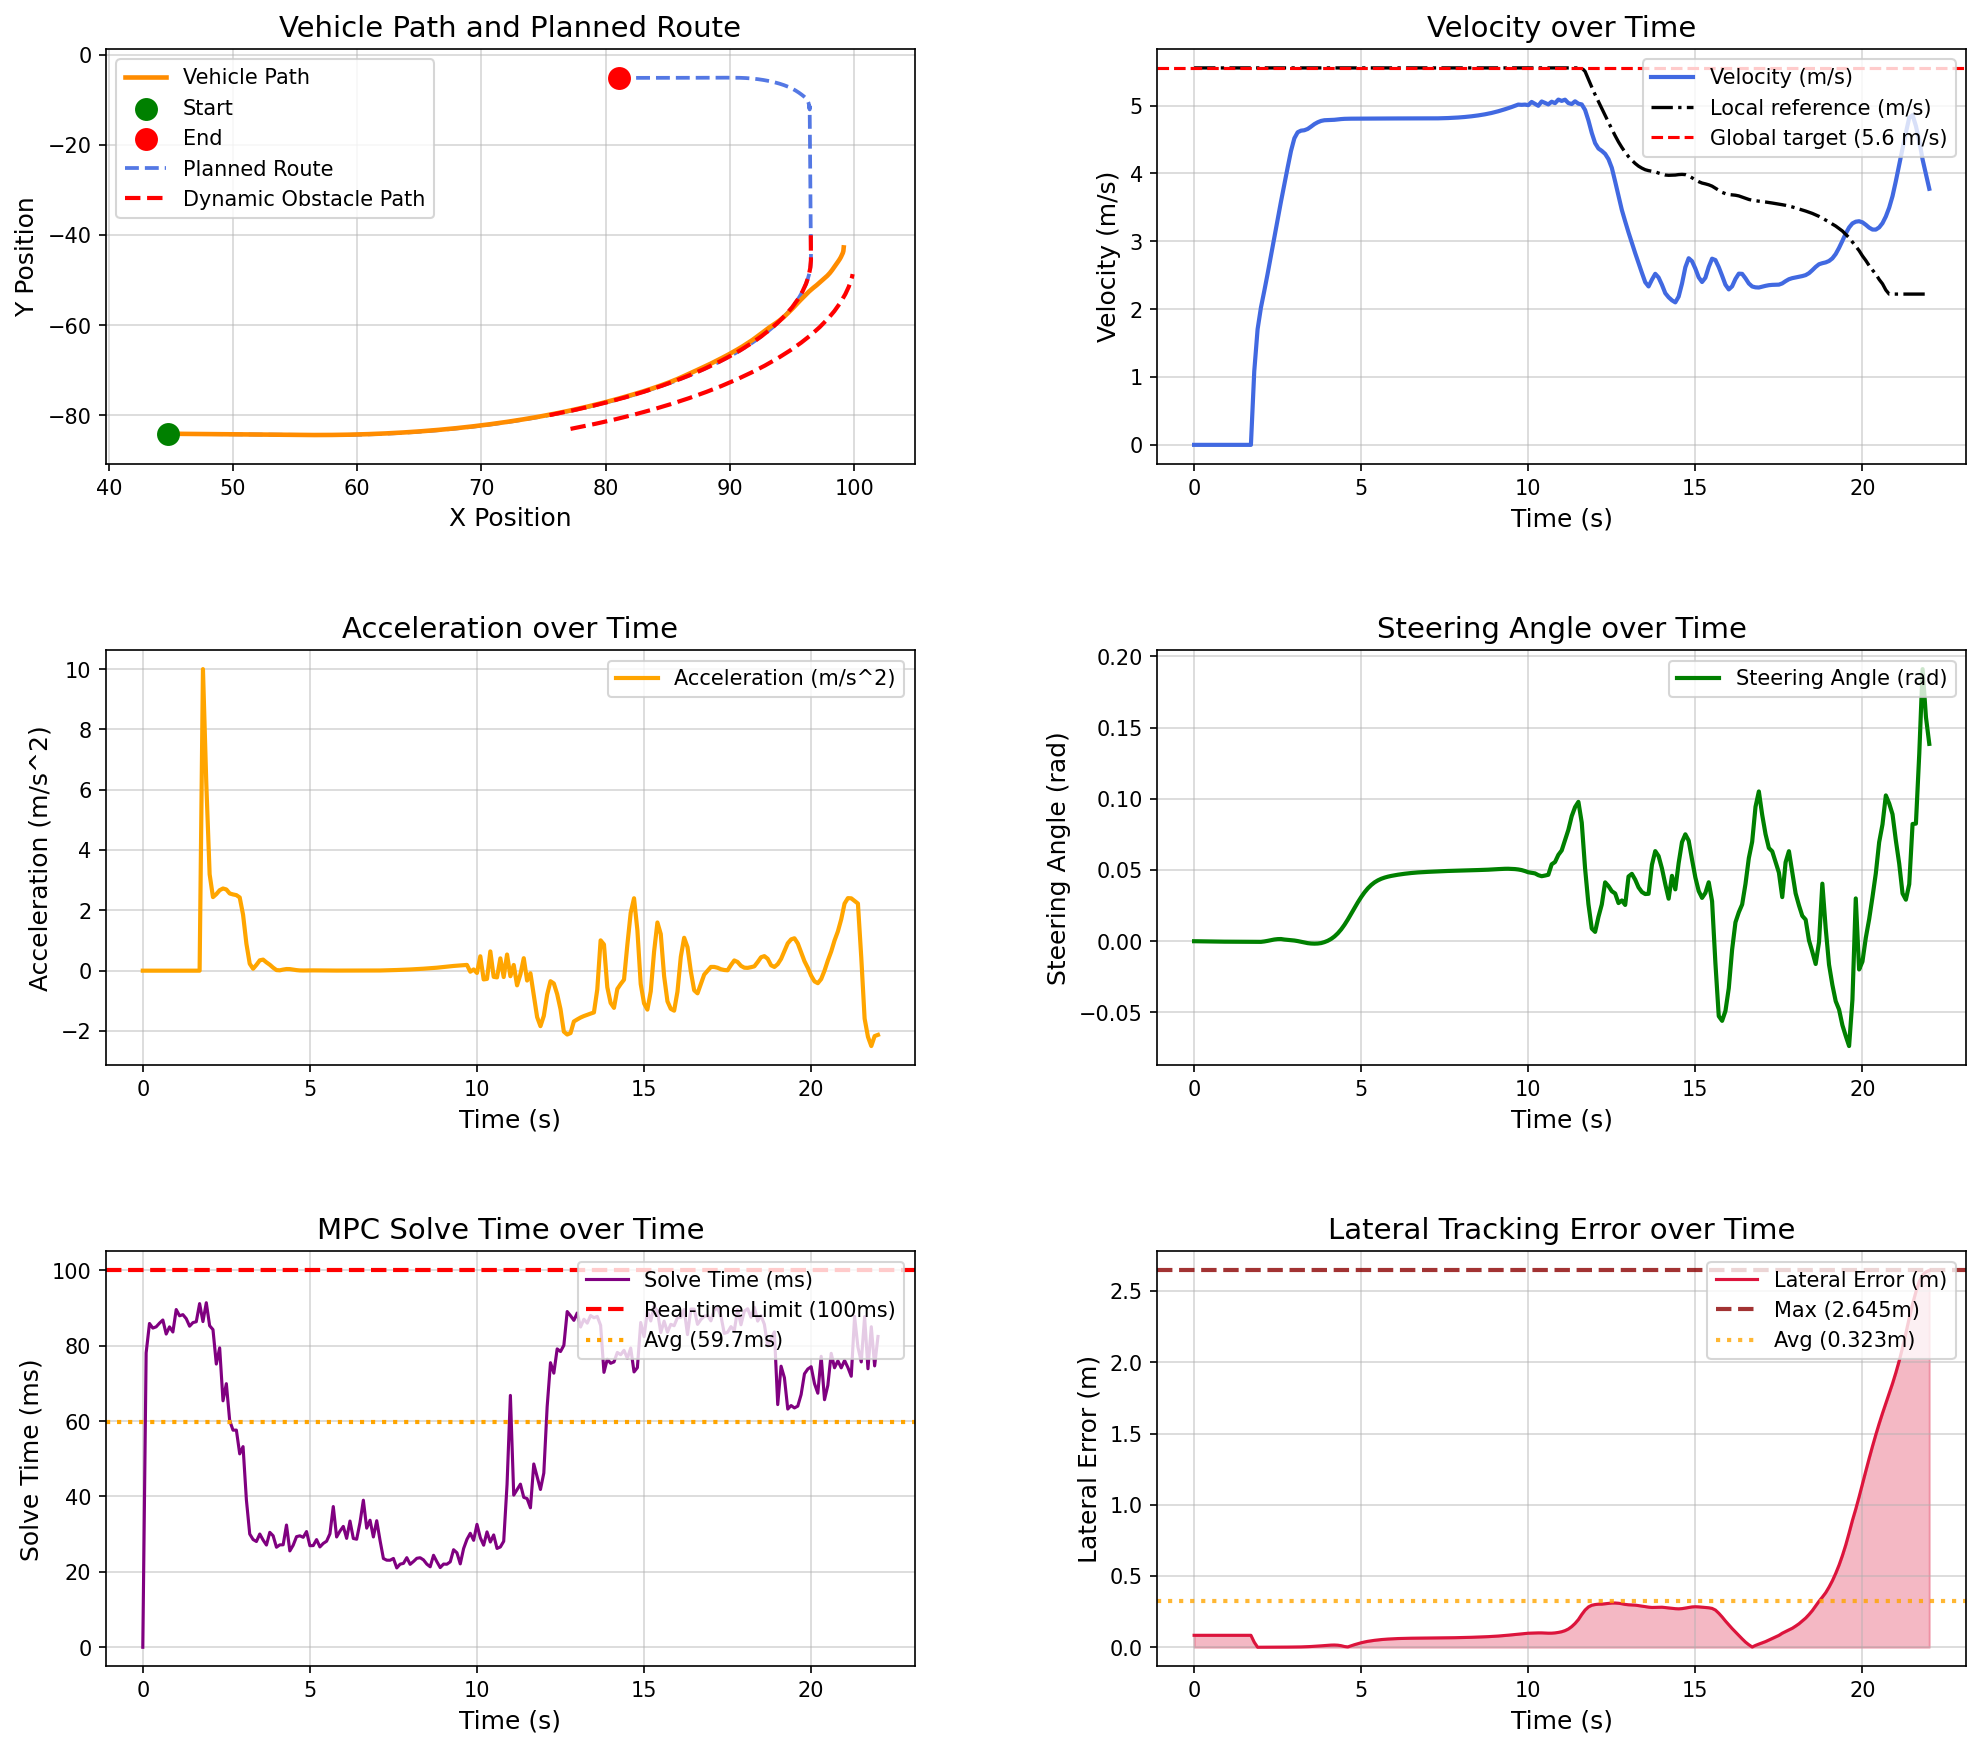

The file beside this chart, header and first rows:
场景, step, time, x, y, yaw, speed, ac, steer, solve_time, lat_error, min_obstacle_dist, 
opportunistic_lane_change_blocked_town05, 0, 0.000000, 44.78, -84.13, -1.444, 0.000000, 0.000000, 0.000000, 0.000000, 0.08375, , 
opportunistic_lane_change_blocked_town05, 1, 0.1, 44.78, -84.13, -1.444, 0.000000, -0.000000, -0.000043, 78.1, 0.08375, 19.44, 
opportunistic_lane_change_blocked_town05, 2, 0.2, 44.78, -84.13, -1.444, 0.000000, -0.000000, -0.000093, 85.89, 0.08375, 18.76, 
opportunistic_lane_change_blocked_town05, 3, 0.3, 44.78, -84.13, -1.444, 0.000000, 0.000000, -0.000142, 84.67, 0.08375, 18.54, 
opportunistic_lane_change_blocked_town05, 4, 0.4, 44.78, -84.13, -1.444, 0.000000, 0.000000, -0.000187, 85.01, 0.08375, 18.48, 
opportunistic_lane_change_blocked_town05, 5, 0.5, 44.78, -84.13, -1.444, 0.000000, 0.000000, -0.000225, 85.99, 0.08375, 18.55, 
opportunistic_lane_change_blocked_town05, 6, 0.6, 44.78, -84.13, -1.444, 0.000000, -0.000000, -0.000256, 86.82, 0.08375, 18.72, 
opportunistic_lane_change_blocked_town05, 7, 0.7, 44.78, -84.13, -1.444, 0.000000, -0.000000, -0.000281, 83.09, 0.08375, 18.9, 
opportunistic_lane_change_blocked_town05, 8, 0.8, 44.78, -84.13, -1.444, 0.000000, -0.000000, -0.000301, 85, 0.08375, 19.07, 
opportunistic_lane_change_blocked_town05, 9, 0.9, 44.78, -84.13, -1.444, 0.000000, 0.000000, -0.000317, 83.64, 0.08375, 19.24, 
opportunistic_lane_change_blocked_town05, 10, 1, 44.78, -84.13, -1.444, 0.000000, -0.000000, -0.000330, 89.59, 0.08375, 19.42, 
opportunistic_lane_change_blocked_town05, 11, 1.1, 44.78, -84.13, -1.444, 0.000000, 0.000000, -0.000340, 87.93, 0.08375, 19.51, 
opportunistic_lane_change_blocked_town05, 12, 1.2, 44.78, -84.13, -1.444, 0.000000, -0.000000, -0.000349, 88.24, 0.08375, 19.84, 
opportunistic_lane_change_blocked_town05, 13, 1.3, 44.78, -84.13, -1.444, 0.000000, 0.000000, -0.000356, 87.17, 0.08375, 20, 
opportunistic_lane_change_blocked_town05, 14, 1.4, 44.78, -84.13, -1.444, 0.000000, 0.000000, -0.000362, 85.18, 0.08375, 20.18, 
opportunistic_lane_change_blocked_town05, 15, 1.5, 44.78, -84.13, -1.444, 0.000000, -0.000000, -0.000367, 86.12, 0.08375, 20.35, 
opportunistic_lane_change_blocked_town05, 16, 1.6, 44.78, -84.13, -1.444, 0.000000, 0.000000, -0.000369, 86.36, 0.08375, 20.53, 
opportunistic_lane_change_blocked_town05, 17, 1.7, 44.78, -84.13, -1.444, 0.000000, 0.000000, -0.000372, 91.17, 0.08375, 20.69, 
opportunistic_lane_change_blocked_town05, 18, 1.8, 44.82, -84.13, -1.445, 1.084, 10, -0.000375, 86.4, 0.03514, 20.86, 
opportunistic_lane_change_blocked_town05, 19, 1.9, 44.97, -84.13, -1.46, 1.705, 6.205, -0.000433, 91.4, 0.000023, 20.37, 
opportunistic_lane_change_blocked_town05, 20, 2, 45.16, -84.14, -1.479, 2.024, 3.195, -0.000448, 85.3, 0.000070, 20.07, 
opportunistic_lane_change_blocked_town05, 21, 2.1, 45.37, -84.14, -1.51, 2.268, 2.439, -0.000160, 84.27, 0.000081, 19.83, 
opportunistic_lane_change_blocked_town05, 22, 2.2, 45.61, -84.15, -1.534, 2.522, 2.538, 0.000248, 75.13, 0.000001, 19.82, 
opportunistic_lane_change_blocked_town05, 23, 2.3, 45.88, -84.16, -1.548, 2.789, 2.668, 0.000759, 79.42, 0.000160, 19.64, 
opportunistic_lane_change_blocked_town05, 24, 2.4, 46.17, -84.16, -1.552, 3.061, 2.725, 0.001200, 65.38, 0.000363, 19.44, 
opportunistic_lane_change_blocked_town05, 25, 2.5, 46.49, -84.17, -1.546, 3.331, 2.692, 0.001471, 69.93, 0.000556, 19.24, 
opportunistic_lane_change_blocked_town05, 26, 2.6, 46.84, -84.18, -1.533, 3.587, 2.561, 0.001531, 60.12, 0.000729, 19.03, 
opportunistic_lane_change_blocked_town05, 27, 2.7, 47.21, -84.19, -1.519, 3.839, 2.528, 0.001180, 57.59, 0.000931, 18.81, 
opportunistic_lane_change_blocked_town05, 28, 2.8, 47.61, -84.2, -1.508, 4.09, 2.505, 0.000930, 57.61, 0.001128, 18.56, 
opportunistic_lane_change_blocked_town05, 29, 2.9, 48.03, -84.21, -1.498, 4.333, 2.427, 0.000719, 51.3, 0.001341, 18.3, 
opportunistic_lane_change_blocked_town05, 30, 3, 48.47, -84.22, -1.491, 4.518, 1.857, 0.000484, 53.22, 0.001569, 18.02, 
opportunistic_lane_change_blocked_town05, 31, 3.1, 48.93, -84.23, -1.489, 4.608, 0.8949, 0.000098, 39.09, 0.001894, 17.67, 
opportunistic_lane_change_blocked_town05, 32, 3.2, 49.39, -84.25, -1.493, 4.631, 0.2306, -0.000407, 30.03, 0.002377, 17.53, 
opportunistic_lane_change_blocked_town05, 33, 3.3, 49.86, -84.26, -1.504, 4.637, 0.06352, -0.000933, 28.58, 0.003084, 17.24, 
opportunistic_lane_change_blocked_town05, 34, 3.4, 50.32, -84.27, -1.522, 4.657, 0.1926, -0.001349, 28.05, 0.004015, 16.94, 
opportunistic_lane_change_blocked_town05, 35, 3.5, 50.79, -84.28, -1.544, 4.691, 0.3426, -0.001611, 30.04, 0.005155, 16.65, 
opportunistic_lane_change_blocked_town05, 36, 3.6, 51.26, -84.3, -1.568, 4.727, 0.3666, -0.001707, 28.44, 0.006484, 16.35, 
opportunistic_lane_change_blocked_town05, 37, 3.7, 51.73, -84.31, -1.592, 4.755, 0.2749, -0.001620, 27.11, 0.008023, 16.05, 
opportunistic_lane_change_blocked_town05, 38, 3.8, 52.21, -84.33, -1.616, 4.775, 0.1969, -0.001309, 30.48, 0.009838, 15.74, 
opportunistic_lane_change_blocked_town05, 39, 3.9, 52.69, -84.34, -1.628, 4.785, 0.09936, -0.000621, 29.57, 0.01176, 15.44, 
opportunistic_lane_change_blocked_town05, 40, 4, 53.17, -84.35, -1.627, 4.786, 0.01909, 0.000309, 26.53, 0.01363, 15.13, 
opportunistic_lane_change_blocked_town05, 41, 4.1, 53.65, -84.37, -1.608, 4.788, 0.01178, 0.001607, 27.16, 0.01511, 14.75, 
opportunistic_lane_change_blocked_town05, 42, 4.2, 54.12, -84.38, -1.565, 4.791, 0.0361, 0.003335, 27.18, 0.01557, 14.59, 
opportunistic_lane_change_blocked_town05, 43, 4.3, 54.6, -84.39, -1.492, 4.797, 0.05418, 0.005545, 32.42, 0.01436, 14.28, 
opportunistic_lane_change_blocked_town05, 44, 4.4, 55.08, -84.4, -1.38, 4.802, 0.05171, 0.008278, 25.55, 0.01087, 13.98, 
opportunistic_lane_change_blocked_town05, 45, 4.5, 55.56, -84.41, -1.224, 4.805, 0.03527, 0.01153, 27.06, 0.005070, 13.67, 
opportunistic_lane_change_blocked_town05, 46, 4.6, 56.04, -84.41, -1.015, 4.807, 0.01784, 0.01522, 29.33, 0.002257, 13.36, 
opportunistic_lane_change_blocked_town05, 47, 4.7, 56.52, -84.41, -0.7501, 4.808, 0.007710, 0.01921, 29.56, 0.01024, 13.05, 
opportunistic_lane_change_blocked_town05, 48, 4.8, 57.01, -84.41, -0.4265, 4.808, 0.005486, 0.02331, 29.16, 0.01805, 12.74, 
opportunistic_lane_change_blocked_town05, 49, 4.9, 57.49, -84.41, -0.04544, 4.808, 0.007272, 0.02731, 30.69, 0.02513, 12.43, 
opportunistic_lane_change_blocked_town05, 50, 5, 57.97, -84.4, 0.3896, 4.809, 0.009058, 0.03103, 26.94, 0.03145, 12.05, 
opportunistic_lane_change_blocked_town05, 51, 5.1, 58.45, -84.38, 0.873, 4.81, 0.009106, 0.03433, 26.97, 0.03697, 11.89, 
opportunistic_lane_change_blocked_town05, 52, 5.2, 58.93, -84.36, 1.398, 4.81, 0.007756, 0.03714, 28.56, 0.04157, 11.58, 
opportunistic_lane_change_blocked_town05, 53, 5.3, 59.41, -84.33, 1.957, 4.81, 0.006183, 0.03945, 26.61, 0.04534, 11.27, 
opportunistic_lane_change_blocked_town05, 54, 5.4, 59.89, -84.3, 2.545, 4.811, 0.005161, 0.0413, 27.54, 0.04856, 10.96, 
opportunistic_lane_change_blocked_town05, 55, 5.5, 60.37, -84.26, 3.153, 4.811, 0.004793, 0.04272, 28.13, 0.05133, 10.65, 
opportunistic_lane_change_blocked_town05, 56, 5.6, 60.85, -84.22, 3.778, 4.811, 0.004701, 0.04382, 30.11, 0.05379, 10.34, 
opportunistic_lane_change_blocked_town05, 57, 5.7, 61.33, -84.17, 4.416, 4.811, 0.003644, 0.04465, 37.33, 0.05575, 10.03, 
opportunistic_lane_change_blocked_town05, 58, 5.8, 61.8, -84.12, 5.064, 4.811, 0.002565, 0.04531, 29.25, 0.05744, 9.726, 
opportunistic_lane_change_blocked_town05, 59, 5.9, 62.28, -84.06, 5.719, 4.811, 0.002640, 0.04584, 30.81, 0.05885, 9.419, 
... 161 more rows
